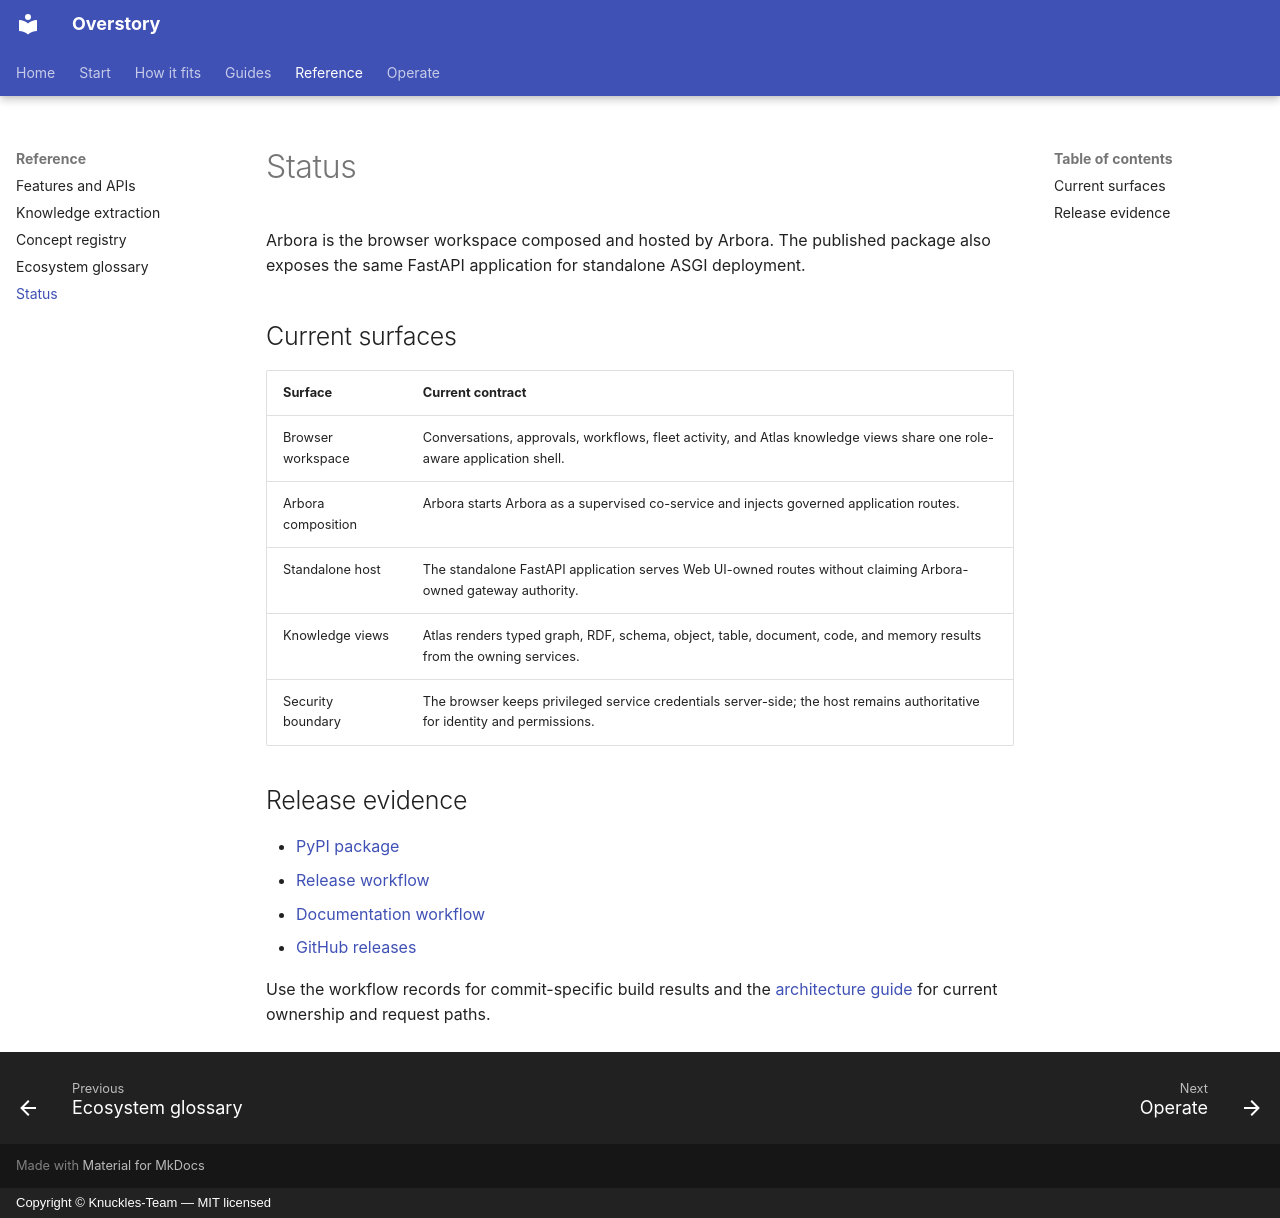

repository: Knuckles-Team/overstory · page: status/index.html · generator: mkdocs · copyright: Copyright © Knuckles-Team — MIT licensed

# Status

Arbora is the browser workspace composed and hosted by Arbora. The
published package also exposes the same FastAPI application for standalone ASGI
deployment.

## Current surfaces

| Surface | Current contract |
|---|---|
| Browser workspace | Conversations, approvals, workflows, fleet activity, and Atlas knowledge views share one role-aware application shell. |
| Arbora composition | Arbora starts Arbora as a supervised co-service and injects governed application routes. |
| Standalone host | The standalone FastAPI application serves Web UI-owned routes without claiming Arbora-owned gateway authority. |
| Knowledge views | Atlas renders typed graph, RDF, schema, object, table, document, code, and memory results from the owning services. |
| Security boundary | The browser keeps privileged service credentials server-side; the host remains authoritative for identity and permissions. |

## Release evidence

- [PyPI package](https://pypi.org/project/overstory/)
- [Release workflow](https://github.com/Knuckles-Team/overstory/actions/workflows/release.yml)
- [Documentation workflow](https://github.com/Knuckles-Team/overstory/actions/workflows/pages.yml)
- [GitHub releases](https://github.com/Knuckles-Team/overstory/releases)

Use the workflow records for commit-specific build results and the
[architecture guide](architecture.md) for current ownership and request paths.
